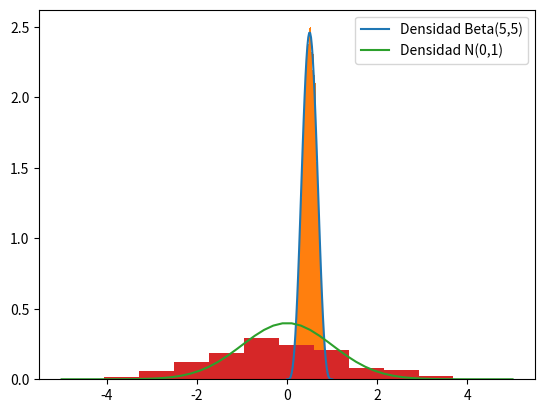

The matplotlib source for this figure:
# -*- coding: utf-8 -*-
"""Bayesiana_2.ipynb

Automatically generated by Colaboratory.

Original file is located at
    https://colab.research.google.com/<link-removed>

# Métodos de Monte Carlo
## Estadística Bayesiana
# [redacted]

El objetivo es generar observaciones (i.e una muestra) de una distribución dada y/o calcular valores de integrales.

## Integración Monte Carlo

El primer _muestreo aleatorio_ documentado es el usado por Comte de Buffon en el denominado "El problema de la aguja de Buffón".

### Método "hit-or-miss"-

Considere un evento $A$ tal que $P(A) = p$. Defina una sucesión de v.a.i.i.d tal que para cada $k\in\mathbb{N}^{+}$,

$$
  X_k = \begin{cases}
          1 &\text{ si ocurre }A \\
          0 &\text{c.o.c}
        \end{cases}
$$

Claramente, para cada $k$, $X_k \sim \mathcal{Ber}(p)$.

El estimador de M.V para $p$ es $\hat{p} = \frac{\sum_{k=1}^{n}X_k}{n}$, y por la Ley Fuerte de los Grandes Números

$$
  \lim _{n\to\infty} \frac{\sum_{k=1}^{n}X_k}{n} \stackrel{c.s}{=} p
$$

Es decir, para estimar $p$ podemos usar $\frac{\sum_{k=1}^{n}X_k}{n}$ con $n$ suficientemente grande.

Ejemplo (Estimación de $\pi$)

Suponga que tenemos un disco de radio 1 adentro de un cuadrado cuyos lados miden 2. Se lanza una pequeña (puntual) aguja hacia el cuadrado y nos interesa conocer la probabilidad de que la pequeña aguja caiga adentro del disco.

_Sol:_

Usando probabilidad geométrica es claro que el resultado es $\frac{\pi}{4}$.

Usando el método "hit-or-miss" debemos dar un evento $A$ cuya probabilidad nos interese.

Sea $A:\text{"La aguja puntual cae adentro del disco"}$.

Si $(U_1, U_2)\in[-1,1]\times[-1,1]$ son las coordenadas de la aguja, entonces el evento $A$ se traduce a que $U_1^{2} + U_2 ^{2} \leq 1$, con $U_i$ v.a uniformes en $[-1,1]$.

Ahora definimos una sucesión de v.a tales que

$$
  X_k = \begin{cases}
          1 &\text{ si } U_1^{2} + U_2 ^{2} \leq 1 \\
          0 &\text{c.o.c}
        \end{cases}
$$

Como $X_k$ son indicadoras, su esperanza es la probabilidad de su evento.

$$
\mathbb{E}(X_k) = P(A) = \mathbb{P}(U_1^{2} + U_2 ^{2} \leq 1) = \frac{\pi}{4}
$$

Esta última igualdad la sabemos por proba geométrica.
Lo interesante de esto es que usando $4\frac{\sum_{k=1}^{n}X_k}{n}$ podemos estimar $\pi$ con probabilidad 1.
"""

import numpy as np
import matplotlib.pyplot as plt
from abc import abstractmethod, ABC
from scipy.special import beta
from scipy.stats import beta as fbeta
from scipy.stats import norm, gamma

def experiment_pi(n: int):
  u_1 = np.random.uniform(-1, 1, size=n)
  u_2 = np.random.uniform(-1, 1, size=n)
  x = []

  for x1, x2 in zip(u_1, u_2):
    if (x1 ** 2 + x2**2 <=1):
      x.append(1)
    else:
      x.append(0)

  p = 4 * np.mean(x)
  return p

experiment_pi(10)

experiment_pi(1000)

experiment_pi(100000)

experiment_pi(10000000)

"""Lo malo: la convergencia es muy lenta i.e el error es del orden de $\frac{1}{\sqrt{N}}$ [MONTE CARLO SIMULATIONS](https://cse.engineering.nyu.edu/~mleung/CS909/s04/mc4.pdf)

### Método "sample-mean"

Sea $g:[0, 1]\to\mathbb{R}$ una función continua. Queremos estimar $\int_{0}^{1} g(u)du$.

_Ejemplo (Estimación de $\pi$)_.

Considere la función $g:[0,1]\to\mathbb{R}$ dada por,
$$
g(u) = 4 \sqrt{1-u^{2}}
$$
Usando sustitución trigonométrica es fácil ver que $\int_{0}^{1} g(u)du = \pi $.

Considere una sucesión de v.a.i.i.d uniformes en $[0,1]$. La sucesión de v.a dada por $X_k = g(U_k)$ cumple que

$$
\begin{align*}
\mathbb{E}(X_k) &= \mathbb{E}(g(U_k)) \\
                &= \int_{\mathbb{R}} g(u) f_{U}(u) du \\
                &= \int_{\mathbb{R}} g(u) \mathbf{1}_{[0,1]}(u) du \\
                &= \int_{0}^{1} g(u)du
\end{align*}
$$

Por la Ley Fuerte de los Grandes Números podemos estimar $\mathbb{E}(X_k)$ usando $\frac{\sum_{k=1}^{n}X_k}{n}$ con $n$ suficientemente grande.
"""

def experiment_2(n: int):
  u = np.random.uniform(0, 1, size=n)
  x = 4 * np.sqrt(1 - u ** 2)
  return np.mean(x)

experiment_2(10)

experiment_2(1000)

experiment_2(100000)

experiment_2(10000000)

"""Lo malo: este método también tiene un error del orden de $\frac{1}{\sqrt{N}}$ [MONTE CARLO SIMULATIONS](https://cse.engineering.nyu.edu/~mleung/CS909/s04/mc4.pdf)

### Muestreo por aceptación-rechazo

El muestreo por rechazo es un algoritmo para simular muestras aleatorias de una distribución dada.

Para hacer inferencia bayesiana necesitamos conocer la distribución posterior, $f(\theta | x)$, o en su defecto, una muestra aleatoria de la posterior.

Si quisiéramos muestrear de variables aleatorias "fáciles", podríamos usar el Teorema fundamental de la simulación (véase [Simulación de variables aleatorias](https://github.com/ivannpy/proba1_2023-2/blob/main/simulacion_va.ipynb)). Lo interesante ocurre cuando es díficil cumplir las hipótesis del teorema anterior.

El muestreo por rechazo nos da una forma de producir una muestra aleatoria de cualquier distribución.

---
__Algoritmo (Muestreo por rechazo):__

Para obtener una muestra aleatoria $x_1,\ldots,x_k \sim f(x)$:
1. Encontrar una densidad $p(x)$ tal que:
  1. Sea fácil muestrear valores que sigan la distribución $p$.
  2. La densidad $p(x)$ sea similar a $f(x)$ en cuanto a localización, dispersión y/o soporte.
  3. Exista $c\in\mathbb{R}$ tal que para toda $x\in\text{ sop }(f)$, $f(x) \leq c p(x)$.
2. Para $i = 1$ hasta $i=n$:
  1. Generar $\hat{x}_i \sim p(x)$ y $u_i \sim U([0,1])$ de manera independiente.
  2. Si $u_i \leq \frac{f(\hat{x}_i)}{c p(\hat{x}_i)}$, aceptar $\hat{x}_i$; en otro caso, rechazar $\hat{x}_i $.

La muestra deseada son los valores aceptados siguiente el algoritmo anterior.

Obs: $n$ tiene que ser suficientemente grande para que se generen $k$ valores aceptados.
La eficiencia del algoritmo se puede medir calculando la _tasa de aceptación_, definida como la proporción de valores aceptados, $k/n$.

---

_Ejemplo_: Obtener una muestra aleatoria de una distribución final $\mathcal{Beta}(5,5)$.

Proponemos $p(x)$ uniforme en $[0,1]$. Además, para toda $x\in[0,1]$,

$$
  \frac{1}{B(5,5)} x^{4} (1-x)^{4} \leq 3 = 3 p(x)
$$

pues si $x\in[0,1]$, $p(x) = 1$.
"""

class RejectingSampler(ABC):
  def __init__(self, f_obj, f_prop, c):
    """ Constructor de muestreadores por rechazo.

    :param f_obj: Distribución objetivo.
    :param f_prop: Distribución propuesta.
    :param c: Valor constante al que f_obj <= c f_prop
    """
    self._f_obj = f_obj
    self._f_prop = f_prop
    self._c = c

  @abstractmethod
  def draw_from_f_prop(self) -> float:
    """ Método para generar una v.a que siga la densidad propuesta.

    :return: Un valor que sigue la distribución propuesta.
    """
    pass

  def rejection_sampling(self, n: int):
    """ Muestreo por rechazo.

    :param n: Veces que se repetirá el muestreo por rechazo.
    :return: Una tupla con la muestra generada y la tasa de aceptación.
    """
    obj_sample = []

    for i in range(0, n):
      x_i = self.draw_from_f_prop()
      u_i = np.random.uniform(0, 1)
      acep_prob = self._f_obj(x_i) / (self._c * self._f_prop(x_i))

      if u_i <= acep_prob:
        obj_sample.append(x_i)

    acep_rate = len(obj_sample) / n

    return obj_sample, acep_rate

class BetaSampler(RejectingSampler):
  def __init__(self, f_obj, f_prop, c):
    super().__init__(f_obj, f_prop, c)

  def draw_from_f_prop(self) -> float:
    # Proponemos una uniforme en [0,1]
    x = np.random.uniform(0, 1)
    return x

# Distribución objetivo.
def f_obj(x) -> float:
  a, b = 5, 5

  if x < 0 or x > 1:
    return 0

  cons = 1 / beta(a, b)
  ker = x ** (a - 1)
  ker *= (1 - x) ** (b - 1)

  return cons * ker

# Distribución propuesta
def f_prop(x):
  if x < 0 or x > 1:
    return 0
  return 1

beta_sampler = BetaSampler(f_obj, f_prop, 5)
sample, rate = beta_sampler.rejection_sampling(100000)

print("Tasa de aceptación: ", rate)

dom = np.linspace(0, 1)
f_beta = fbeta.pdf(dom, 5, 5)
plt.plot(dom, f_beta, label="Densidad Beta(5,5)")
plt.legend()
plt.hist(sample, density=True, bins=50);

"""_Ejercicio_: Generar una muestra de una distribución $\mathcal{N}(0,1)$.

Proponemos $p(x)$ uniforme en [-5,5]. Note que para toda $x\in[-5,5]$,

$$
  \frac{1}{\sqrt{2\pi}} e^{-\frac{x^2}{2}} \leq 0.4 = (4) (1/10) = 4 p(x)
$$

"""

class NormalSampler(RejectingSampler):
  def __init__(self, f_obj, f_prop, c):
    super().__init__(f_obj, f_prop, c)

  def draw_from_f_prop(self) -> float:
    """ Proponemos una uniforme en [-5,5]
    """
    x = np.random.uniform(-5, 5)
    return x

# Distribución objetivo
def f_obj_norm(x) -> float:
  mu, sigma2 = 0, 1

  cons = 1 / np.sqrt(2 * np.pi * sigma2)
  ker = np.exp(- 0.5 * (np.power(x - mu, 2) / (2 * sigma2)))
  return cons * ker

# Distribución propuesta
def f_prop_norm(x):
  if x < -5 or x > 5:
    return 0
  return 1

normal_sampler = NormalSampler(f_obj_norm, f_prop_norm, 4)
sample, rate = normal_sampler.rejection_sampling(10000)

print("Tasa de aceptación: ", rate)

dom = np.linspace(-5, 5)
f_norm = norm.pdf(dom, 0, 1)
plt.plot(dom, f_norm, label="Densidad N(0,1)")
plt.legend()
plt.hist(sample, density=True);

"""Ref: [Simulation - Lecture 3 - Rejection Sampling](https://www.stats.ox.ac.uk/~rdavies/teaching/PartASSP/2020/lectures_latest/simulation_lecture3.pdf)

### Estimador de Monte Carlo

Sea $X$ una v.a real tal que $sop(X) = \Omega$ y $h:\Omega\to\mathbb{R^{d}}$ una función medible.

El estimador de Monte Carlo para
$$
\mathbb{E}(h(X)) = \begin{cases} \sum_{x\in\Omega} h(x) f_{X}(x) &\text{ si $X$ es discreta} \\ \int_{\Omega}h(x) f_{X}(x)dx &\text{ si $X$ es continua}  \end{cases}
$$
es
$$
\hat{\mathbb{E}(h(X))}_{MC} = \frac{1}{n}\sum_{i=1}^{n}h(X_i)
$$
donde $X_i$ es una muestra aleatoria de $f_X$.

Lo anterior se puede implementar con el siguiente

---
__Algoritmo (Monte Carlo):__
Para estimar $\mathbb{E}(h(X))$,
1. Generar una muestra aleatoria $x_1,\ldots x_n$ de una población $f_X$.
2. Calcular $\frac{1}{n}\sum_{i=1}^{n}h(x_i)$
---

Note que si sabemos cómo muestrear de una variable aleatoria, entonces podemos estimar la esperanza de una función de esa variable aleatoria usando el estimador de Monte Carlo.
El problema es que no siempre es fácil simular valores de una variable aleatoria dada.

El error estándar asociado a este estimador es
$$
se = \sqrt{\frac{\sum_{i=1}^{n} [h(x_i) - \frac{1}{n}\sum_{i=1}^{n}h(x_i)]^{2}}{n(n-1)}}
$$

### Muestreo por importancia

El algoritmo de muestreo por importancia nos sirve para estimar una integral,
$$
\int H(x)dx
$$
En el contexto bayesiano es de particular importancia porque la esperanza posterior (i.e el estimador de bayes que minimiza la pérdida cuadrática) se puede ver como una integral.

Sean $f(y|\theta)$ y $\pi(\theta)$ un modelo estadístico paramétrico bayesiano. Del Teo. de Bayes,
$$
\pi(\theta | y) \propto f(y|\theta) \pi(\theta)
$$

Un estimador de bayes está dado por
$$
\begin{align*}
\hat{\theta}_{\text{Bayes}}
    &= \mathbb{E}(\theta | y)\\
    &= \int_{\Theta} \theta f(\theta | y) d\theta \\
    &\propto \int_{\Theta} \theta f(y|\theta) \pi(\theta) d\theta \\
    &= \frac{\int_{\Theta} \theta f(y|\theta) \pi(\theta) d\theta}{\int_{\Theta} f(y|\theta) \pi(\theta) d\theta}
\end{align*}
$$

En general, para alguna función medible $h$,
$$
\mathbb{E}( h(\theta) | y) = \frac{\int_{\Theta} h(\theta) f(y|\theta) \pi(\theta) d\theta}{\int_{\Theta} f(y|\theta) \pi(\theta) d\theta}
$$

Si conociéramos una muestra $\theta_j$ de la distribución posterior, $\pi(\theta | y)$ podríamos calcular el estimador de Monte Carlo para la esperanza posterior, sin embargo, en general, no podremos simular la variable aleatoria $\theta | y$.

En el algoritmo de muestreo por importancia se propone una otra distribución, $p$, que aproxime la posterior y de la cual sí podamos muestrear valores.

Note que

$$
\begin{align*}
\mathbb{E}( h(\theta) | y)
&= \frac{\int_{\Theta} h(\theta) f(y|\theta) \pi(\theta) d\theta}{\int_{\Theta} f(y|\theta) \pi(\theta) d\theta} \\
&= \frac{\int_{\Theta} h(\theta) \frac{f(y|\theta) \pi(\theta)}{p(\theta)} p(\theta) d\theta}{\int_{\Theta} \frac{f(y|\theta) \pi(\theta)}{p(\theta)} p(\theta) d\theta} \\
&= \frac{\int_{\Theta} h(\theta) w(\theta) p(\theta) d\theta}{\int_{\Theta} w(\theta) p(\theta) d\theta} \\
\end{align*}
$$

con $w(\theta) = \frac{f(y|\theta) \pi(\theta)}{p(\theta)}$ la función de peso.

Dada una muestra $\theta_1,\ldots,\theta_n$ de $p$, el estimador en el algoritmo de muestreo por importancia es

$$
\hat{\mathbb{E}( h(\theta) | y)}_{IS} = \frac{\sum_{i=1}^{n} h(\theta_i) w(\theta_i)}{\sum_{i=1}^{n}w(\theta_i)}
$$

con error estándar

$$
se = \frac{\sqrt{\sum_{i=1}^{n} \left[(h(\theta_i)-\frac{\sum_{i=1}^{n} h(\theta_i) w(\theta_i)}{\sum_{i=1}^{n}w(\theta_i)})w(\theta_i) \right]^{2}}}{\sum_{i=1}^{n}w(\theta_i)}
$$

Para que el algoritmo sea eficiente necesitamos que $w$ sea acotada por arriba.

Se puede demostrar que el estimador IS es insesgado y consistente:
1. $\mathbb{E}(\hat{\mathbb{E}( h(\theta) | y)}_{IS}) = \mathbb{E}( h(\theta) | y)$
2. $\hat{\mathbb{E}( h(\theta) | y)}_{IS} \to \mathbb{E}( h(\theta) | y)$ conforme $n\to∞$.

---
__Algoritmo (Muestreo por importancia):__
Para estimar $\mathbb{E}( h(\theta) | y)$,
1. Generar una muestra, $\theta_1,\ldots,\theta_n$, de la distribución propuesta, $p$.
2. Para $i=1,\ldots,n$, calcule
$$
h(\theta_i), w(\theta_i) = \frac{f(y|\theta_i) \pi(\theta_i)}{p(\theta_i)}
$$
3. Calcule $\frac{\sum_{i=1}^{n} h(\theta_i) w(\theta_i)}{\sum_{i=1}^{n}w(\theta_i)}$

Obs: La verosimilitud y la distribución inicial deben ser conocidas.

---

__Ejemplo__

Considere una muestra $Y_i$ de una distribución Weibull con parámetros de forma $\beta$ (conocida) y escala $\theta$ con distribución inicial $\theta \sim Gamma-Inv(a,b)$, con $a,b$ conocidos. Es decir,

$$
\begin{align*}
f(y|\theta) &= \prod_{i=1}^{n} f(y_i|\theta) = \prod_{i=1}^{n} \frac{\beta}{\theta} \left(\frac{y_i}{\theta}\right)^{\beta - 1} e^{-(y_i / \theta)^{\beta}}\mathbf{1}_{[0,\infty)}(y_i) \\
\pi(\theta) &= \frac{b^{a}}{\Gamma(a)} \theta ^{-a-1}e^{-\frac{b}{\theta}}\mathbf{1}_{(0,\infty)}(\theta)
\end{align*}
$$

Se puede demostrar que $\theta | y \sim Gamma-Inv (a+n, b+\sum y_i ^{\beta})$.

Queremos estimar la media posterior para $\theta$, i.e $\mathbb{E}(\theta | y)$, con $\beta=1, a=1, b=2$.

__Sol__:

Proponemos una distribución $\mathcal{Beta}(1, 2)$ para muestrear, $p(\theta) = \frac{1}{2} e^{-\frac{\theta}{2}} \mathbf{1}_{(0,\infty)}(\theta)$.

En este caso $h(\theta)= \theta$ y

$$
w(\theta) = \frac{\left(\prod_{i=1}^{n} \frac{1}{\theta} e^{-(y_i / \theta)}\right) 2 \theta ^{-2}e^{-\frac{2}{\theta}}}{\frac{1}{2} e^{-\frac{\theta}{2}}}
$$


Dada una muestra $\theta_1,\ldots,\theta_n$ de un distribución $\mathcal{Beta}(1, 2)$, la media posterior se aproxima por

$$
\frac{\sum_{i=1}^{n} \theta_i \frac{\left(\prod_{i=1}^{n} \frac{1}{\theta_i} e^{-(y_i / \theta_i)}\right) 2 \theta_i ^{-2}e^{-\frac{2}{\theta_i}}}{\frac{1}{2} e^{-\frac{\theta_i}{2}}}}{\sum_{i=1}^{n} \frac{\left(\prod_{i=1}^{n} \frac{1}{\theta_i} e^{-(y_i / \theta_i)}\right) 2 \theta_i ^{-2}e^{-\frac{2}{\theta_i}}}{\frac{1}{2} e^{-\frac{\theta_i}{2}}}}
$$
"""

class ImportanceSampler(ABC):
  def __init__(self, h, f, pi, p):
    """ Constructor del muestreador por importancia.

    :param h: Función del parámetro.
    :param f: Función de verosimilitud.
    :param pi: Distribución inicial.
    :param p: Distribución propuesta
    """
    self._h = h
    self._f = f
    self._pi = pi
    self._p = p

  @abstractmethod
  def draw_from_p_prop(self) -> float:
    pass

  def compute_IS_estimator(self, n) -> float:
    estimator_num = 0
    estimator_den = 0
    for i in range(n):
      theta_i = self.draw_from_p_prop()
      h_i = self._h(theta_i)
      w_i = self._f(theta_i) * self._pi(theta_i)
      w_i /= self._p(theta_i)
      estimator_num += h_i * w_i
      estimator_den += w_i

    return estimator_num / estimator_den

class GammaInvIS(ImportanceSampler):
  def __init__(self, h, f, pi, p):
    super().__init__(h, f, pi, p)

  def draw_from_p_prop(self) -> float:
    """ Proponemos Gamma(1,2)
    """
    x = gamma.rvs(2, scale=1)
    return x

def h(theta):
  return theta

def f(theta):
  sample = [0.57, 2.18, 1.78, 0.71, 0.97, 2.15, 3.09, 2.52, 0.71, 1.25]
  f = 1
  for yi in sample:
    f *= (1/theta) * np.exp(-yi / theta)
  return f

def pi(theta):
  return 2 * np.power(theta, -2) * np.exp(-2/theta)

def p(theta):
  return 0.5 * np.exp(-theta/2)

sampler_gi = GammaInvIS(h, f, pi, p)

sampler_gi.compute_IS_estimator(1000)

"""El resultado exacto es

$$
\mathbb{E}( \theta| y) = \frac{b+\sum y_i ^{\beta}}{a+n-1} = 1.793
$$
"""

sample = np.array([0.57, 2.18, 1.78, 0.71, 0.97, 2.15, 3.09, 2.52, 0.71, 1.25])
a = 1
b = 2
beta = 1
n = sample.size

estimator = b + np.sum(np.power(sample, beta))
estimator /= a + n - 1
print(estimator)

